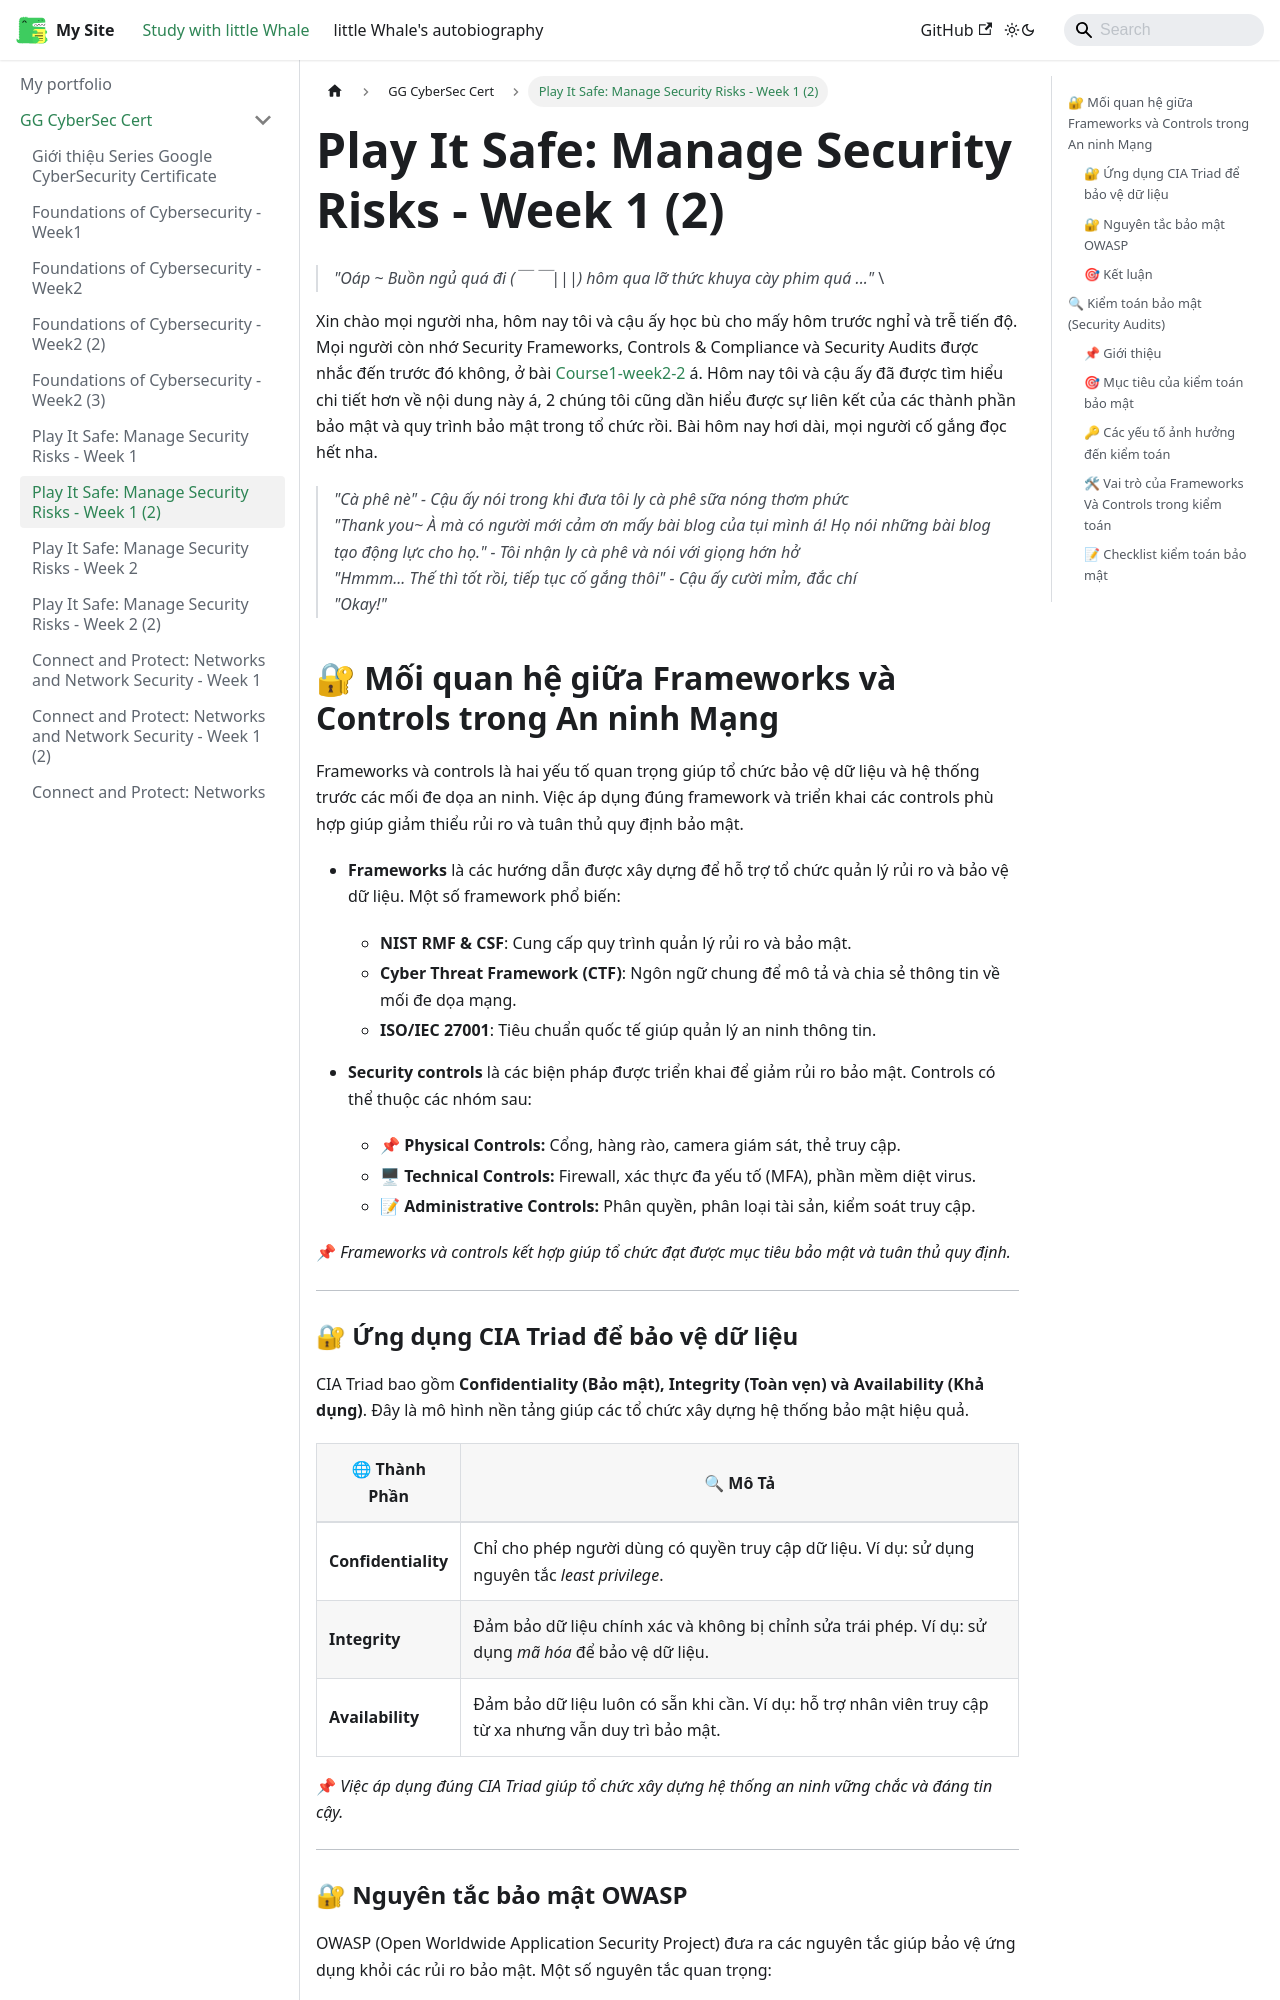

repository: ThienAnUIT2022/little-docusaur · page: docs/google-cybersec-cert/course2-week1-2.html · generator: docusaurus

---
title: "Play It Safe: Manage Security Risks - Week 1 (2)"
sidebar_position: 7
---

> _"Oáp ~ Buồn ngủ quá đi (￣ ￣|||) hôm qua lỡ thức khuya cày phim quá ..."_ \

Xin chào mọi người nha, hôm nay tôi và cậu ấy học bù cho mấy hôm trước nghỉ và trễ tiến độ. Mọi người còn nhớ Security Frameworks, Controls & Compliance và Security Audits được nhắc đến trước đó không, ở bài [Course1-week2-2](https://thienanuit2022.github.io/little-docusaur/docs/google-cybersec-cert/course1-week2-2) á. Hôm nay tôi và cậu ấy đã được tìm hiểu chi tiết hơn về nội dung này á, 2 chúng tôi cũng dần hiểu được sự liên kết của các thành phần bảo mật và quy trình bảo mật trong tổ chức rồi. Bài hôm nay hơi dài, mọi người cố gắng đọc hết nha.

> _"Cà phê nè" - Cậu ấy nói trong khi đưa tôi ly cà phê sữa nóng thơm phức_ \
> _"Thank you~ À mà có người mới cảm ơn mấy bài blog của tụi mình á! Họ nói những bài blog tạo động lực cho họ." - Tôi nhận ly cà phê và nói với giọng hớn hở_ \
> _"Hmmm... Thế thì tốt rồi, tiếp tục cố gắng thôi" - Cậu ấy cười mỉm, đắc chí_ \
> _"Okay!"_

## 🔐 Mối quan hệ giữa Frameworks và Controls trong An ninh Mạng

Frameworks và controls là hai yếu tố quan trọng giúp tổ chức bảo vệ dữ liệu và hệ thống trước các mối đe dọa an ninh. Việc áp dụng đúng framework và triển khai các controls phù hợp giúp giảm thiểu rủi ro và tuân thủ quy định bảo mật.

- **Frameworks** là các hướng dẫn được xây dựng để hỗ trợ tổ chức quản lý rủi ro và bảo vệ dữ liệu. Một số framework phổ biến:

  - **NIST RMF & CSF**: Cung cấp quy trình quản lý rủi ro và bảo mật.
  - **Cyber Threat Framework (CTF)**: Ngôn ngữ chung để mô tả và chia sẻ thông tin về mối đe dọa mạng.
  - **ISO/IEC 27001**: Tiêu chuẩn quốc tế giúp quản lý an ninh thông tin.

- **Security controls** là các biện pháp được triển khai để giảm rủi ro bảo mật. Controls có thể thuộc các nhóm sau:

  - **📌 Physical Controls:** Cổng, hàng rào, camera giám sát, thẻ truy cập.
  - **🖥 Technical Controls:** Firewall, xác thực đa yếu tố (MFA), phần mềm diệt virus.
  - **📝 Administrative Controls:** Phân quyền, phân loại tài sản, kiểm soát truy cập.

📌 _Frameworks và controls kết hợp giúp tổ chức đạt được mục tiêu bảo mật và tuân thủ quy định._

---
